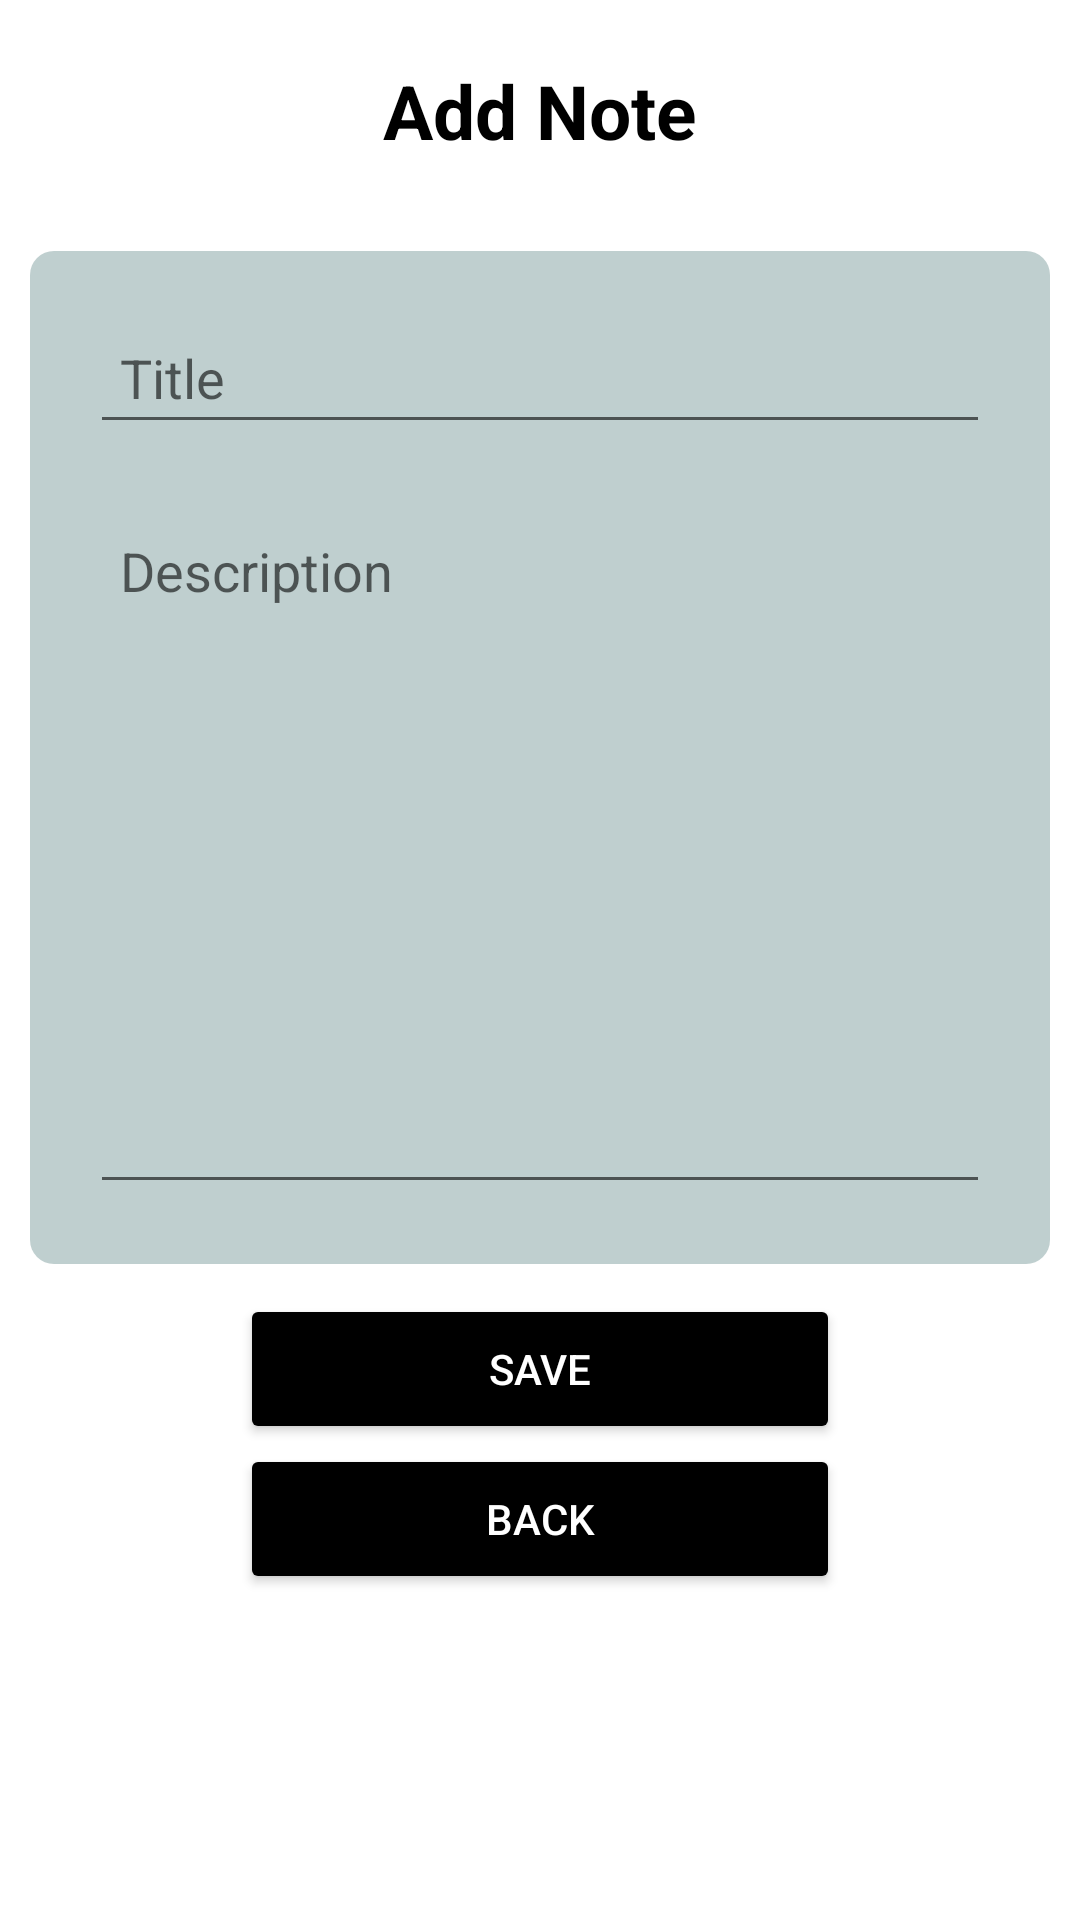

This screen was rendered from an Android layout file. Write that file and the resources it references.
<!-- AndroidManifest.xml: application theme Theme.CheckMate_Project -->
<!-- res/layout/activity_add_notes.xml -->
<?xml version="1.0" encoding="utf-8"?>
<LinearLayout xmlns:android="http://schemas.android.com/apk/res/android"
    xmlns:app="http://schemas.android.com/apk/res-auto"
    xmlns:tools="http://schemas.android.com/tools"
    android:layout_width="match_parent"
    android:layout_height="match_parent"
    android:orientation="vertical"
    tools:context=".AddNotes">


    <TextView
        android:layout_width="match_parent"
        android:layout_height="wrap_content"
        android:id="@+id/addnote"
        android:text="Add Note"
        style="@style/TEXT"
        android:textSize="25dp"
        android:textStyle="bold"
        android:gravity="center"
        android:layout_margin="20dp"/>

    <LinearLayout
        android:layout_width="match_parent"
        android:layout_height="wrap_content"
        android:orientation="vertical"
        android:padding="10dp"
        android:layout_margin="10dp"
        android:background="@drawable/square_shape">
        <EditText
            android:layout_width="match_parent"
            android:layout_height="wrap_content"
            android:id="@+id/title"
            android:hint="Title"
            style="@style/EDIT"
            android:padding="10dp"
            android:layout_margin="10dp"/>
        <EditText
            android:id="@+id/description"
            android:layout_width="match_parent"
            android:layout_height="wrap_content"
            android:hint="Description"
            style="@style/EDIT"
            android:padding="10dp"
            android:layout_margin="10dp"
            android:lines="10"
            android:gravity="top"/>

    </LinearLayout>

    <Button
        android:id="@+id/button16"
        android:layout_width="200dp"
        android:layout_height="50dp"
        android:text="Save"
        android:layout_gravity="center"
        style="@style/BUTTON"/>
    <Button
        android:id="@+id/button17"
        android:layout_width="200dp"
        android:layout_height="50dp"
        android:text="Back"
        android:layout_gravity="center"
        style="@style/BUTTON"/>


</LinearLayout>
<!-- resources referenced by this layout -->
<resources>
  <!-- drawable square_shape (drawable) -->
  <?xml version="1.0" encoding="utf-8"?>
  <shape xmlns:android="http://schemas.android.com/apk/res/android"
      android:shape="rectangle">
      <corners android:radius="8dp" />
      <solid android:color="#8080A0A0" />
  </shape>
  <style name="BUTTON">
          <item name="android:backgroundTint">@android:color/black</item>
          <item name="android:textColor">#FFF</item>
      </style>
  <style name="TEXT">
          <item name="android:textColor">#000</item>
      </style>
  <style name="Theme.CheckMate_Project" parent="Theme.MaterialComponents.DayNight.DarkActionBar">
          
          <item name="colorPrimary">@color/purple_500</item>
          <item name="colorPrimaryVariant">@color/purple_700</item>
          <item name="colorOnPrimary">@color/white</item>
          
          <item name="colorSecondary">@color/teal_200</item>
          <item name="colorSecondaryVariant">@color/teal_700</item>
          <item name="colorOnSecondary">@color/black</item>
          
          <item name="android:statusBarColor">?attr/colorPrimaryVariant</item>
          
      </style>
  <color name="purple_500">#FF6200EE</color>
  <color name="purple_700">#FF3700B3</color>
  <color name="white">#FFFFFFFF</color>
  <color name="teal_200">#FF03DAC5</color>
  <color name="teal_700">#FF018786</color>
  <color name="black">#FF000000</color>
</resources>
